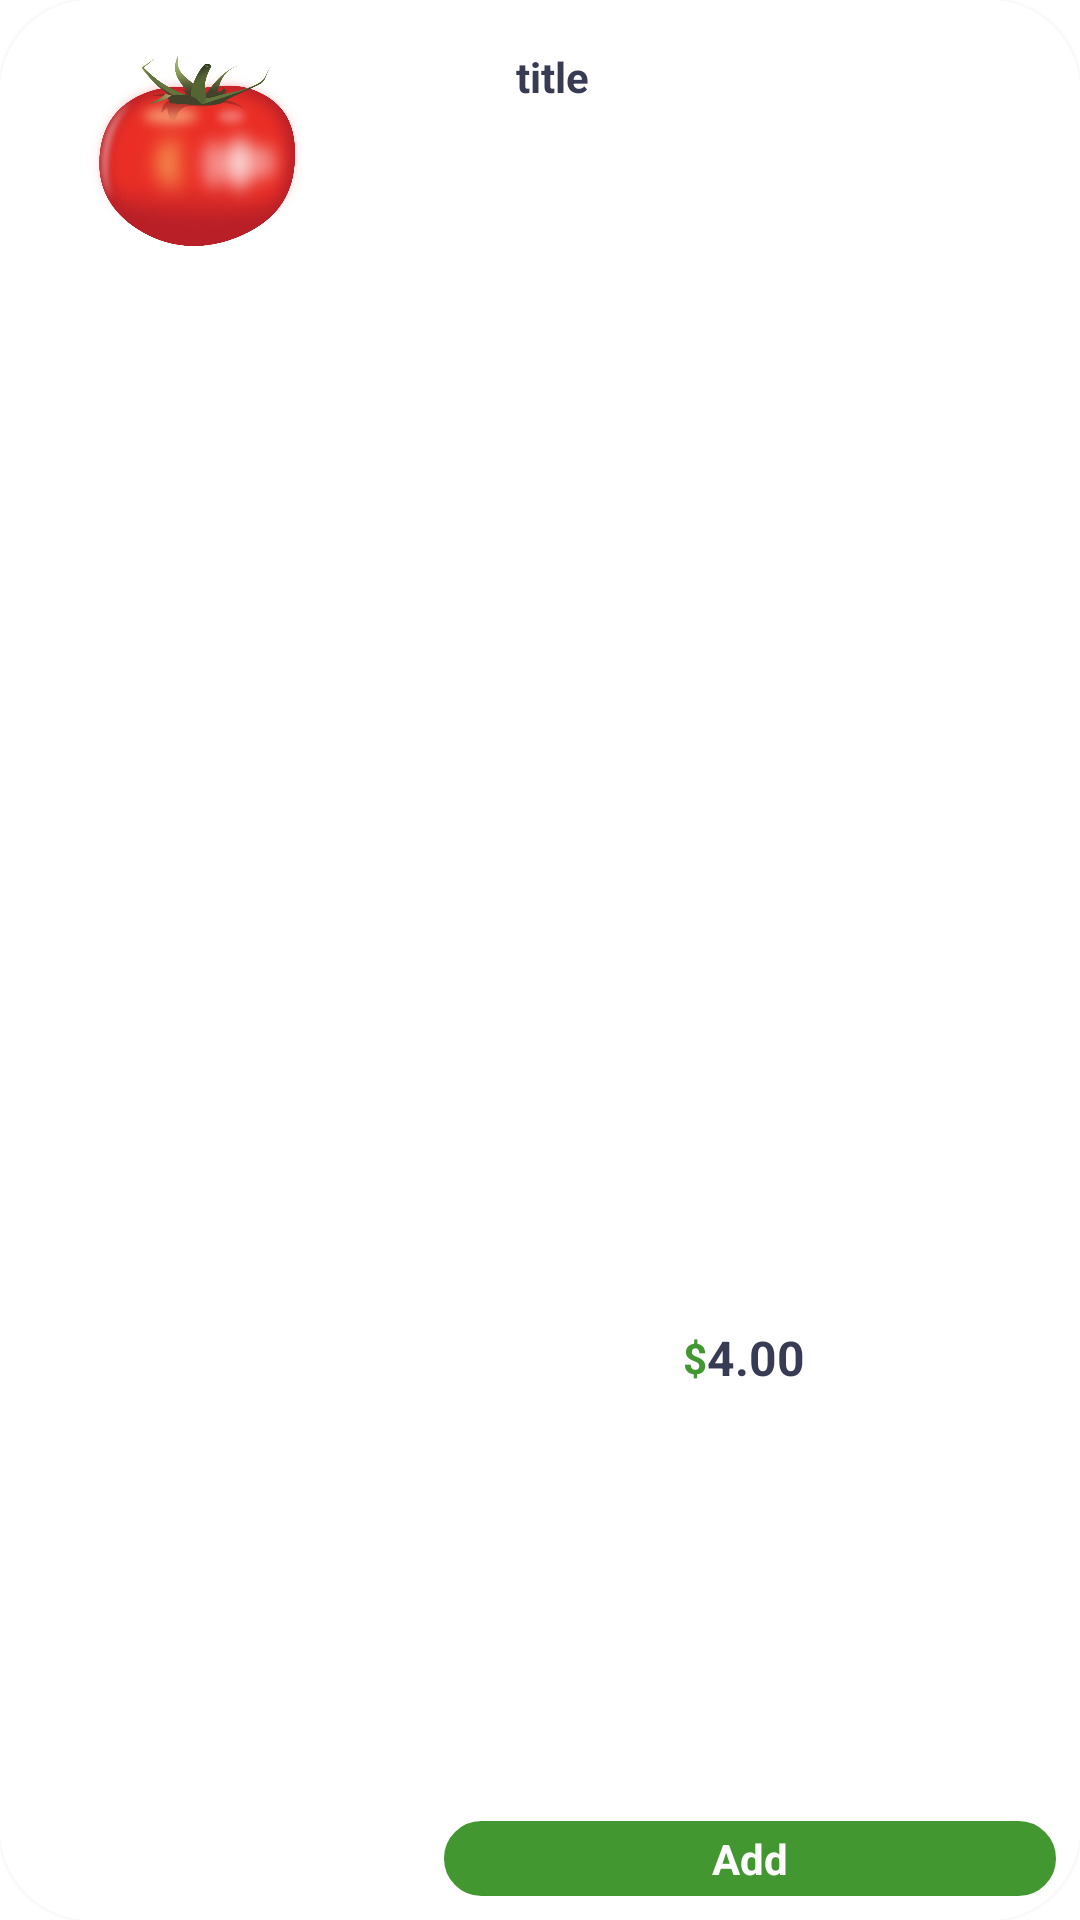

This screen was rendered from an Android layout file. Write that file and the resources it references.
<!-- AndroidManifest.xml: application theme Theme.Midterm -->
<!-- res/layout/popluar_list_items.xml -->
<?xml version="1.0" encoding="utf-8"?>
<androidx.constraintlayout.widget.ConstraintLayout xmlns:android="http://schemas.android.com/apk/res/android"
    xmlns:app="http://schemas.android.com/apk/res-auto"
    xmlns:tools="http://schemas.android.com/tools"
    android:id="@+id/productImage"
    android:layout_width="wrap_content"
    android:layout_height="wrap_content"
    android:layout_margin="10dp"
    android:layout_marginLeft="4dp"
    android:background="@drawable/cart_background"
    android:elevation="3dp"
    app:barrierMargin="4dp">

    <LinearLayout
        android:layout_width="match_parent"
        android:layout_height="match_parent"
        android:orientation="horizontal">

        <ImageView
            android:id="@+id/popularItemImage"
            android:layout_width="116dp"
            android:layout_height="102dp"
            android:layout_marginStart="8dp"
            android:layout_marginEnd="16dp"
            app:srcCompat="@drawable/tomato" />

        <LinearLayout
            android:layout_width="match_parent"
            android:layout_height="match_parent"
            android:orientation="vertical">

            <TextView
                android:id="@+id/popularItemName"
                android:layout_width="wrap_content"
                android:layout_height="wrap_content"
                android:layout_marginStart="32dp"
                android:layout_marginTop="16dp"
                android:layout_marginEnd="32dp"
                android:layout_weight="1"
                android:text="title"
                android:textColor="#373b54"
                android:textStyle="bold" />

            <LinearLayout
                android:layout_width="match_parent"
                android:layout_height="wrap_content"
                android:layout_weight="1"
                android:gravity="center"
                android:orientation="horizontal">

                <TextView
                    android:id="@+id/textView12"
                    android:layout_width="wrap_content"
                    android:layout_height="wrap_content"
                    android:text="$"
                    android:textColor="#429730"
                    android:textSize="14sp"
                    android:textStyle="bold" />

                <TextView
                    android:id="@+id/popularItemFee"
                    android:layout_width="wrap_content"
                    android:layout_height="wrap_content"
                    android:text="4.00"
                    android:textColor="#373b54"
                    android:textSize="16sp"
                    android:textStyle="bold" />

                <ImageView
                    android:id="@+id/favFoodPopular"
                    android:layout_width="wrap_content"
                    android:layout_height="wrap_content"
                    android:layout_gravity="left"
                    app:srcCompat="@drawable/ic_baseline_favorite_border_24"
                    tools:layout_weight="1"
                    android:layout_marginLeft="4dp"/>
            </LinearLayout>

            <TextView
                android:id="@+id/popularItemAddButton"
                android:layout_width="match_parent"
                android:layout_height="wrap_content"
                android:layout_margin="8dp"
                android:layout_marginLeft="16dp"
                android:background="@drawable/greenbutton"
                android:gravity="center"
                android:paddingStart="10dp"
                android:paddingTop="3dp"
                android:paddingEnd="10dp"
                android:paddingBottom="3dp"
                android:text="Add"
                android:textColor="#ffffff"
                android:textStyle="bold" />
        </LinearLayout>

    </LinearLayout>

</androidx.constraintlayout.widget.ConstraintLayout>
<!-- resources referenced by this layout -->
<resources>
  <!-- drawable cart_background (drawable) -->
  <?xml version="1.0" encoding="utf-8"?>
  <selector xmlns:android="http://schemas.android.com/apk/res/android">
      <item>
          <shape android:shape="rectangle">
              <corners android:radius="30dp"/>
              <solid android:color="#FFFFFF"/>
          </shape>
      </item>
  </selector>
  <!-- drawable greenbutton (drawable) -->
  <?xml version="1.0" encoding="utf-8"?>
  <shape xmlns:android="http://schemas.android.com/apk/res/android">
      <gradient android:startColor="#429730"
          android:endColor="#429730"/>
  
      <stroke android:width="2dp"
          android:color="#429730"/>
  
      <corners android:topLeftRadius="15dp"
          android:topRightRadius="15dp"
          android:bottomLeftRadius="15dp"
          android:bottomRightRadius="15dp"/>
  </shape>
  <!-- drawable tomato: png bitmap (drawable, 263888 bytes) -->
  <style name="Theme.Midterm" parent="Theme.MaterialComponents.DayNight.DarkActionBar">
          
          <item name="colorPrimary">@color/purple_500</item>
          <item name="colorPrimaryVariant">@color/purple_700</item>
          <item name="colorOnPrimary">@color/white</item>
          
          <item name="colorSecondary">@color/teal_200</item>
          <item name="colorSecondaryVariant">@color/teal_700</item>
          <item name="colorOnSecondary">@color/black</item>
          
          <item name="android:statusBarColor" tools:targetApi="l">?attr/colorPrimaryVariant</item>
          
      </style>
  <!-- not gathered from this repository: default colours our renderer supplied (Android Studio template values) -->
  <color name="purple_500">#FF6200EE</color>
  <color name="purple_700">#FF3700B3</color>
  <color name="teal_200">#FF03DAC5</color>
  <color name="teal_700">#FF018786</color>
  <color name="black">#FF000000</color>
  <color name="white">#FFFFFFFF</color>
</resources>
